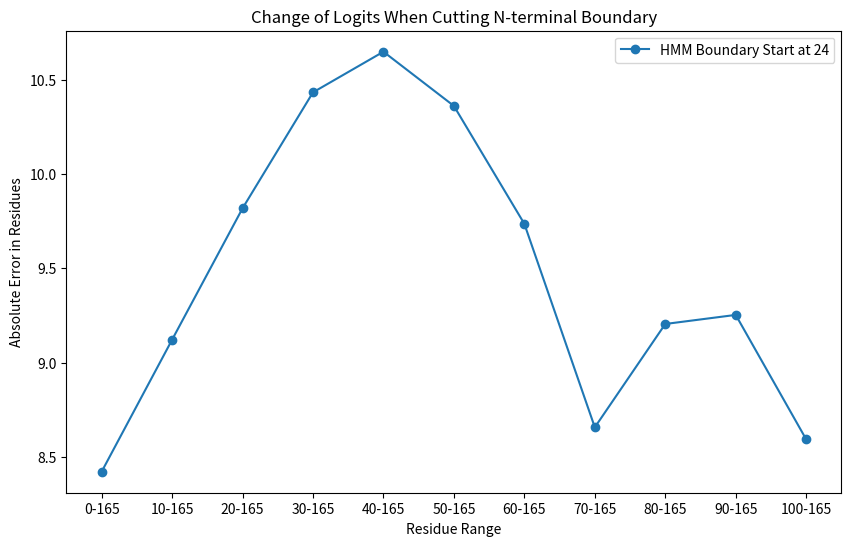

Generate this figure with matplotlib: (Note: this script raises an exception after producing the figure.)
"""
TestBoundaryPlotter.py

Script for short test plotting domain boundary error of a small subset split by class. This were results from early development when trying the cutting boundary prediction approach.

"""

# -------------------------
# Imports & Globals
# -------------------------
import matplotlib.pyplot as plt
from matplotlib import cm
from matplotlib.colors import ListedColormap
from matplotlib.lines import Line2D

COLORS = cm.get_cmap("tab10").colors


# -------------------------
# Function
# -------------------------


def CutBoundaryPlotter():
    """
    Plots the change in logits when cutting the N-terminal and C-terminal boundaries of a protein sequence. First visualizes the performance of the cutting boundary approach.
    Gives 2 plots for the front and back cut respectively. Data is manually inputted from previous experiments.
    """
    # Front cut data
    y1 = [
        8.421588,
        9.121255,
        9.817998,
        10.432904,
        10.648284,
        10.360881,
        9.735748,
        8.657065,
        9.204885,
        9.252943,
        8.593333,
    ]
    x1 = [
        "0-165",
        "10-165",
        "20-165",
        "30-165",
        "40-165",
        "50-165",
        "60-165",
        "70-165",
        "80-165",
        "90-165",
        "100-165",
    ]

    # Back cut data
    y2 = [
        8.421588,
        8.697448,
        7.7547417,
        7.3161817,
        7.2720814,
        6.7960944,
        6.1509957,
        5.516048,
        5.8958745,
        6.534407,
        7.080178,
    ]
    x2 = [
        "0-165",
        "0-155",
        "0-145",
        "0-135",
        "0-125",
        "0-115",
        "0-105",
        "0-95",
        "0-85",
        "0-75",
        "0-65",
    ]

    # Plotting both graphs
    for x, y in [(x1, y1), (x2, y2)]:
        plt.figure(figsize=(10, 6   ))
        plt.plot(x, y, marker="o", color=COLORS[0] if x == x1 else COLORS[1])
        plt.ylabel("Absolute Error in Residues")
        if x == x1:
            plt.legend(["HMM Boundary Start at 24"])
            plt.title("Change of Logits When Cutting N-terminal Boundary")
            plt.xlabel("Residue Range")
            plt.savefig('/home/<user>/Documents/Master/FINAL/Change of Logits When Cutting N-terminal Boundary.png', dpi=600)

        else:
            plt.legend(["HMM Boundary End at 158"])
            plt.title("Change of Logits When Cutting C-terminal Boundary")
            plt.xlabel("Residue Range")
            plt.savefig('/home/<user>/Documents/Master/FINAL/Change of Logits When Cutting C-terminal Boundary.png', dpi=600)

        # plt.xticks(rotation=45)
        plt.show()


def CutClassPlotter():
    # color map for classes
    class_cmap = ListedColormap(COLORS[:2])

    # Data with boundaries and boundary predictions (y_pred) and classes (0 and 1)
    boundaries = [24, 8, 25, 2, 2, 2, 8, 18, 47, 8, 2, 9, 41, 2, 9, 65, 17]
    y_pred = [40, 10, 30, 80, 80, 80, 20, 20, 70, 20, 80, 40, 60, 80, 10, 80, 20]
    x = [
        "#0",
        "#14",
        "#23",
        "#35",
        "#38",
        "#55",
        "#56",
        "#57",
        "#58",
        "#63",
        "#72",
        "#74",
        "#77",
        "#80",
        "#93",
        "#96",
        "#97",
    ]
    classes = [1, 1, 1, 0, 0, 0, 1, 1, 0, 1, 0, 1, 0, 0, 1, 0, 1]

    # Calculate absolute differences between boundaries and predictions (error)
    y = [abs(boundaries[i] - y_pred[i]) for i in range(len(boundaries))]

    # Plotting scatter
    plt.figure(figsize=(8,5))
    plt.scatter(
        x, y, c=classes, cmap=class_cmap, marker="o", s=50, edgecolor="k", alpha=0.8
    )
    plt.title("Difference (boundary to prediction) by Class")
    plt.xlabel("Sequence Index")
    plt.ylabel("Residue Difference")
    # plt.grid(True)
    # Add legend for classes
    legend_elements = [
        Line2D(
            [0],
            [0],
            marker="o",
            color="w",
            label="Class 0 (PF00177)",
            markerfacecolor=COLORS[0],
            markersize=10,
            markeredgecolor="k",
        ),
        Line2D(
            [0],
            [0],
            marker="o",
            color="w",
            label="Class 1 (PF00210)",
            markerfacecolor=COLORS[1],
            markersize=10,
            markeredgecolor="k",
        ),
    ]
    plt.legend(handles=legend_elements, title="Classes")
    plt.savefig('/home/<user>/Documents/Master/FINAL/Cut Boundary Prediction Error by Class.png', dpi=600)
    plt.show()


#########################################
if __name__ == "__main__":
    CutBoundaryPlotter()
    CutClassPlotter()
